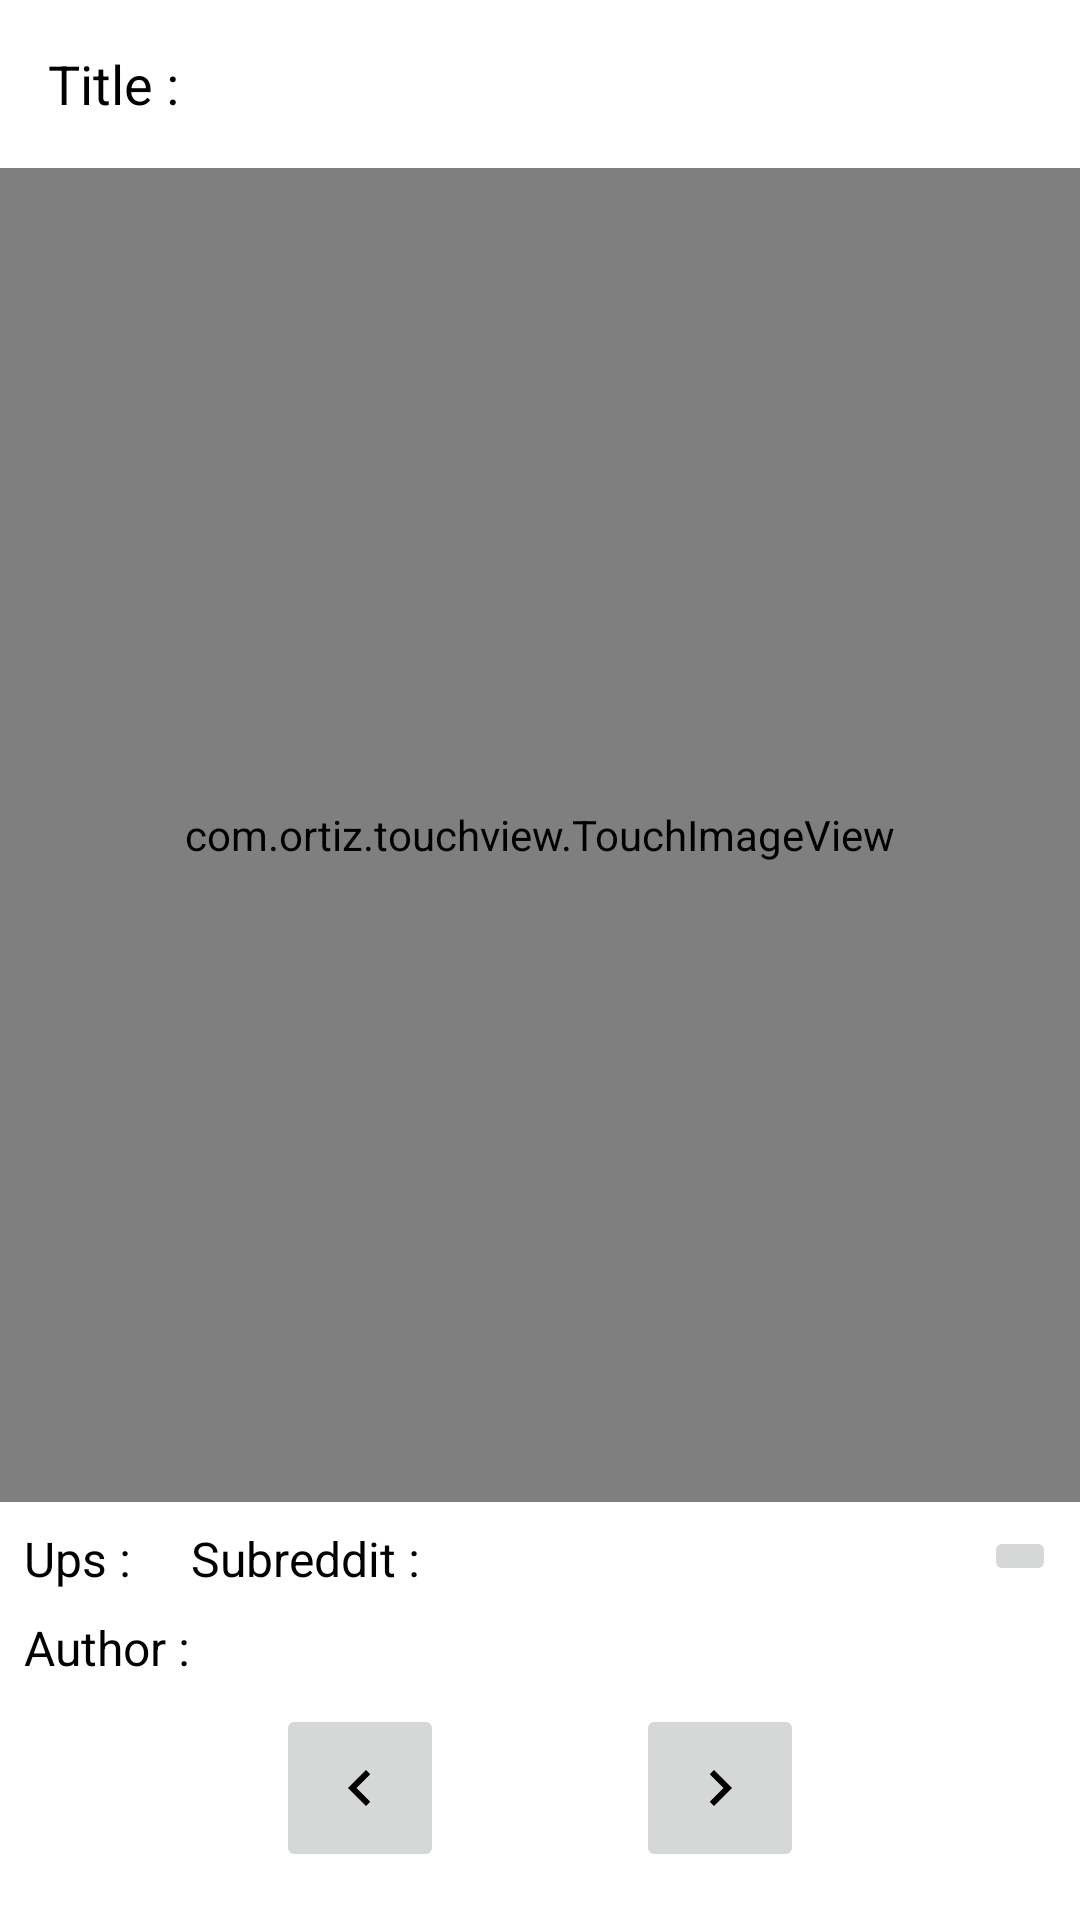

This screen was rendered from an Android layout file. Write that file and the resources it references.
<!-- AndroidManifest.xml: application theme Theme.APIApp -->
<!-- res/layout/fragment_swipe_memes.xml -->
<?xml version="1.0" encoding="utf-8"?>
<androidx.constraintlayout.widget.ConstraintLayout xmlns:android="http://schemas.android.com/apk/res/android"
    xmlns:app="http://schemas.android.com/apk/res-auto"
    xmlns:tools="http://schemas.android.com/tools"
    android:layout_width="match_parent"
    android:layout_height="match_parent">


    <com.ortiz.touchview.TouchImageView
        android:id="@+id/ivSwipeMeme"
        android:layout_width="match_parent"
        android:layout_height="0dp"
        android:layout_marginTop="8dp"
        android:layout_marginBottom="8dp"
        android:src="@drawable/iron_man_2"
        android:background="@color/Platinum"
        app:layout_constraintBottom_toTopOf="@+id/tvUpsInfoSMF"
        app:layout_constraintEnd_toEndOf="parent"
        app:layout_constraintHorizontal_bias="0.0"
        app:layout_constraintStart_toStartOf="parent"
        app:layout_constraintTop_toBottomOf="@+id/tvTitleInfoSMF" />

    <TextView
        android:id="@+id/tvTitleInfoSMF"
        android:layout_width="0dp"
        android:layout_height="40dp"
        android:layout_marginStart="8dp"
        android:layout_marginTop="8dp"
        android:paddingStart="8dp"
        android:paddingEnd="8dp"
        android:text="Title :"
        android:textColor="@color/black"
        android:textSize="18sp"
        android:gravity="center_vertical"
        app:layout_constraintStart_toStartOf="parent"
        app:layout_constraintTop_toTopOf="parent" />

    <TextView
        android:id="@+id/tvTitleSMF"
        android:layout_width="0dp"
        android:layout_height="0dp"
        android:layout_marginEnd="8dp"
        android:text=""
        android:textColor="@color/black"
        android:gravity="center_vertical"
        android:maxLines="2"
        android:ellipsize="end"
        android:background="?selectableItemBackground"
        app:layout_constraintBottom_toBottomOf="@+id/tvTitleInfoSMF"
        app:layout_constraintEnd_toEndOf="parent"
        app:layout_constraintStart_toEndOf="@+id/tvTitleInfoSMF"
        app:layout_constraintTop_toTopOf="@+id/tvTitleInfoSMF" />

    <TextView
        android:id="@+id/tvUpsInfoSMF"
        android:layout_width="wrap_content"
        android:layout_height="wrap_content"
        android:layout_marginStart="8dp"
        android:layout_marginBottom="8dp"
        android:text="Ups : "
        android:textSize="16sp"
        android:textColor="@color/black"
        app:layout_constraintBottom_toTopOf="@+id/tvAuthorInfoSMF"
        app:layout_constraintStart_toStartOf="parent" />

    <TextView
        android:id="@+id/tvAuthorInfoSMF"
        android:layout_width="wrap_content"
        android:layout_height="wrap_content"
        android:layout_marginStart="8dp"
        android:layout_marginBottom="8dp"
        android:text="Author : "
        android:textColor="@color/black"
        android:textSize="16sp"
        app:layout_constraintBottom_toTopOf="@+id/ibPrevSMF"
        app:layout_constraintStart_toStartOf="parent" />

    <TextView
        android:id="@+id/tvSubredditInfoSMF"
        android:layout_width="wrap_content"
        android:layout_height="wrap_content"
        android:layout_marginStart="16dp"
        android:text="Subreddit : "
        android:textSize="16sp"
        android:textColor="@color/black"
        app:layout_constraintBaseline_toBaselineOf="@+id/tvUpsInfoSMF"
        app:layout_constraintStart_toEndOf="@+id/tvUpsSMF" />

    <TextView
        android:id="@+id/tvUpsSMF"
        android:layout_width="wrap_content"
        android:layout_height="wrap_content"
        android:text=""
        android:textColor="@color/black"
        app:layout_constraintBaseline_toBaselineOf="@+id/tvUpsInfoSMF"
        app:layout_constraintStart_toEndOf="@+id/tvUpsInfoSMF" />

    <TextView
        android:id="@+id/tvAuthorSMF"
        android:layout_width="wrap_content"
        android:layout_height="wrap_content"
        android:text=""
        android:textColor="@color/black"
        app:layout_constraintBaseline_toBaselineOf="@+id/tvAuthorInfoSMF"
        app:layout_constraintStart_toEndOf="@+id/tvAuthorInfoSMF" />

    <TextView
        android:id="@+id/tvSubredditSMF"
        android:layout_width="wrap_content"
        android:layout_height="wrap_content"
        android:text=""
        android:textColor="@color/black"
        app:layout_constraintBaseline_toBaselineOf="@+id/tvSubredditInfoSMF"
        app:layout_constraintStart_toEndOf="@+id/tvSubredditInfoSMF" />

    <ImageButton
        android:id="@+id/ibShareSMF"
        android:layout_width="wrap_content"
        android:layout_height="wrap_content"
        android:layout_marginEnd="8dp"
        app:layout_constraintEnd_toEndOf="parent"
        app:layout_constraintTop_toTopOf="@+id/tvUpsInfoSMF"
        app:srcCompat="@drawable/ic_baseline_share_24" />

    <ImageButton
        android:id="@+id/ibNextSMF"
        android:layout_width="wrap_content"
        android:layout_height="wrap_content"
        android:layout_marginStart="32dp"
        android:padding="16dp"
        app:layout_constraintStart_toStartOf="@+id/guideline4"
        app:layout_constraintTop_toTopOf="@+id/ibPrevSMF"
        app:srcCompat="@drawable/ic_baseline_navigate_next_24" />

    <ImageButton
        android:id="@+id/ibPrevSMF"
        android:layout_width="wrap_content"
        android:layout_height="wrap_content"
        android:layout_marginEnd="32dp"
        android:layout_marginBottom="16dp"
        android:padding="16dp"
        app:layout_constraintBottom_toBottomOf="parent"
        app:layout_constraintEnd_toStartOf="@+id/guideline4"
        app:srcCompat="@drawable/ic_baseline_navigate_before_24" />

    <androidx.constraintlayout.widget.Guideline
        android:id="@+id/guideline4"
        android:layout_width="wrap_content"
        android:layout_height="wrap_content"
        android:orientation="vertical"
        app:layout_constraintGuide_percent="0.5" />


</androidx.constraintlayout.widget.ConstraintLayout>
<!-- resources referenced by this layout -->
<resources>
  <color name="Platinum">#E5E4E2</color>
  <color name="black">#FF000000</color>
  <!-- drawable ic_baseline_navigate_before_24 (drawable) -->
  <vector xmlns:android="http://schemas.android.com/apk/res/android"
      android:width="24dp"
      android:height="24dp"
      android:viewportWidth="24"
      android:viewportHeight="24"
      android:tint="@color/black"
      android:autoMirrored="true">
    <path
        android:fillColor="@android:color/white"
        android:pathData="M15.41,7.41L14,6l-6,6 6,6 1.41,-1.41L10.83,12z"/>
  </vector>
  <!-- drawable ic_baseline_navigate_next_24 (drawable) -->
  <vector xmlns:android="http://schemas.android.com/apk/res/android"
      android:width="24dp"
      android:height="24dp"
      android:viewportWidth="24"
      android:viewportHeight="24"
      android:tint="@color/black"
      android:autoMirrored="true">
    <path
        android:fillColor="@android:color/white"
        android:pathData="M10,6L8.59,7.41 13.17,12l-4.58,4.59L10,18l6,-6z"/>
  </vector>
  <!-- drawable iron_man_2: jpg bitmap (drawable, 8145 bytes) -->
  <style name="Theme.APIApp" parent="Theme.MaterialComponents.DayNight.DarkActionBar">
          
          <item name="colorPrimary">@color/purple_500</item>
          <item name="colorPrimaryVariant">@color/purple_700</item>
          <item name="colorOnPrimary">@color/white</item>
          
          <item name="colorSecondary">@color/teal_200</item>
          <item name="colorSecondaryVariant">@color/teal_700</item>
          <item name="colorOnSecondary">@color/black</item>
          
          <item name="android:statusBarColor" tools:targetApi="l">?attr/colorPrimaryVariant</item>
          
      </style>
  <color name="purple_500">#FF6200EE</color>
  <color name="purple_700">#FF3700B3</color>
  <color name="white">#FFFFFFFF</color>
  <color name="teal_200">#FF03DAC5</color>
  <color name="teal_700">#FF018786</color>
</resources>
